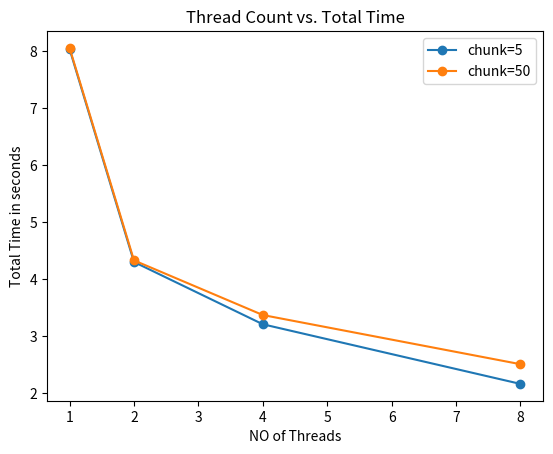

Generate this figure with matplotlib:
# plot_performance.py
import matplotlib.pyplot as plt

configs = [
    {'threads':1, 'chunk':5, 'time':8.039},
    {'threads':2, 'chunk':5, 'time':4.302},
    {'threads':4, 'chunk':5, 'time':3.209},
    {'threads':8, 'chunk':5, 'time':2.162},
    {'threads':1, 'chunk':50, 'time':8.059},
    {'threads':2, 'chunk':50, 'time':4.330},
    {'threads':4, 'chunk':50, 'time':3.371},
    {'threads':8, 'chunk':50, 'time':2.508},
]

# Plot thread count vs time for chunk=1 and chunk=4
for chunk in [5,50]:
    xs = [c['threads'] for c in configs if c['chunk']==chunk]
    ys = [c['time']    for c in configs if c['chunk']==chunk]
    plt.plot(xs, ys, 'o-',
             label=f'chunk={chunk}')
plt.xlabel('NO of Threads')
plt.ylabel('Total Time in seconds')
plt.title('Thread Count vs. Total Time')
plt.legend()
plt.savefig('performanceInGraph.png')
